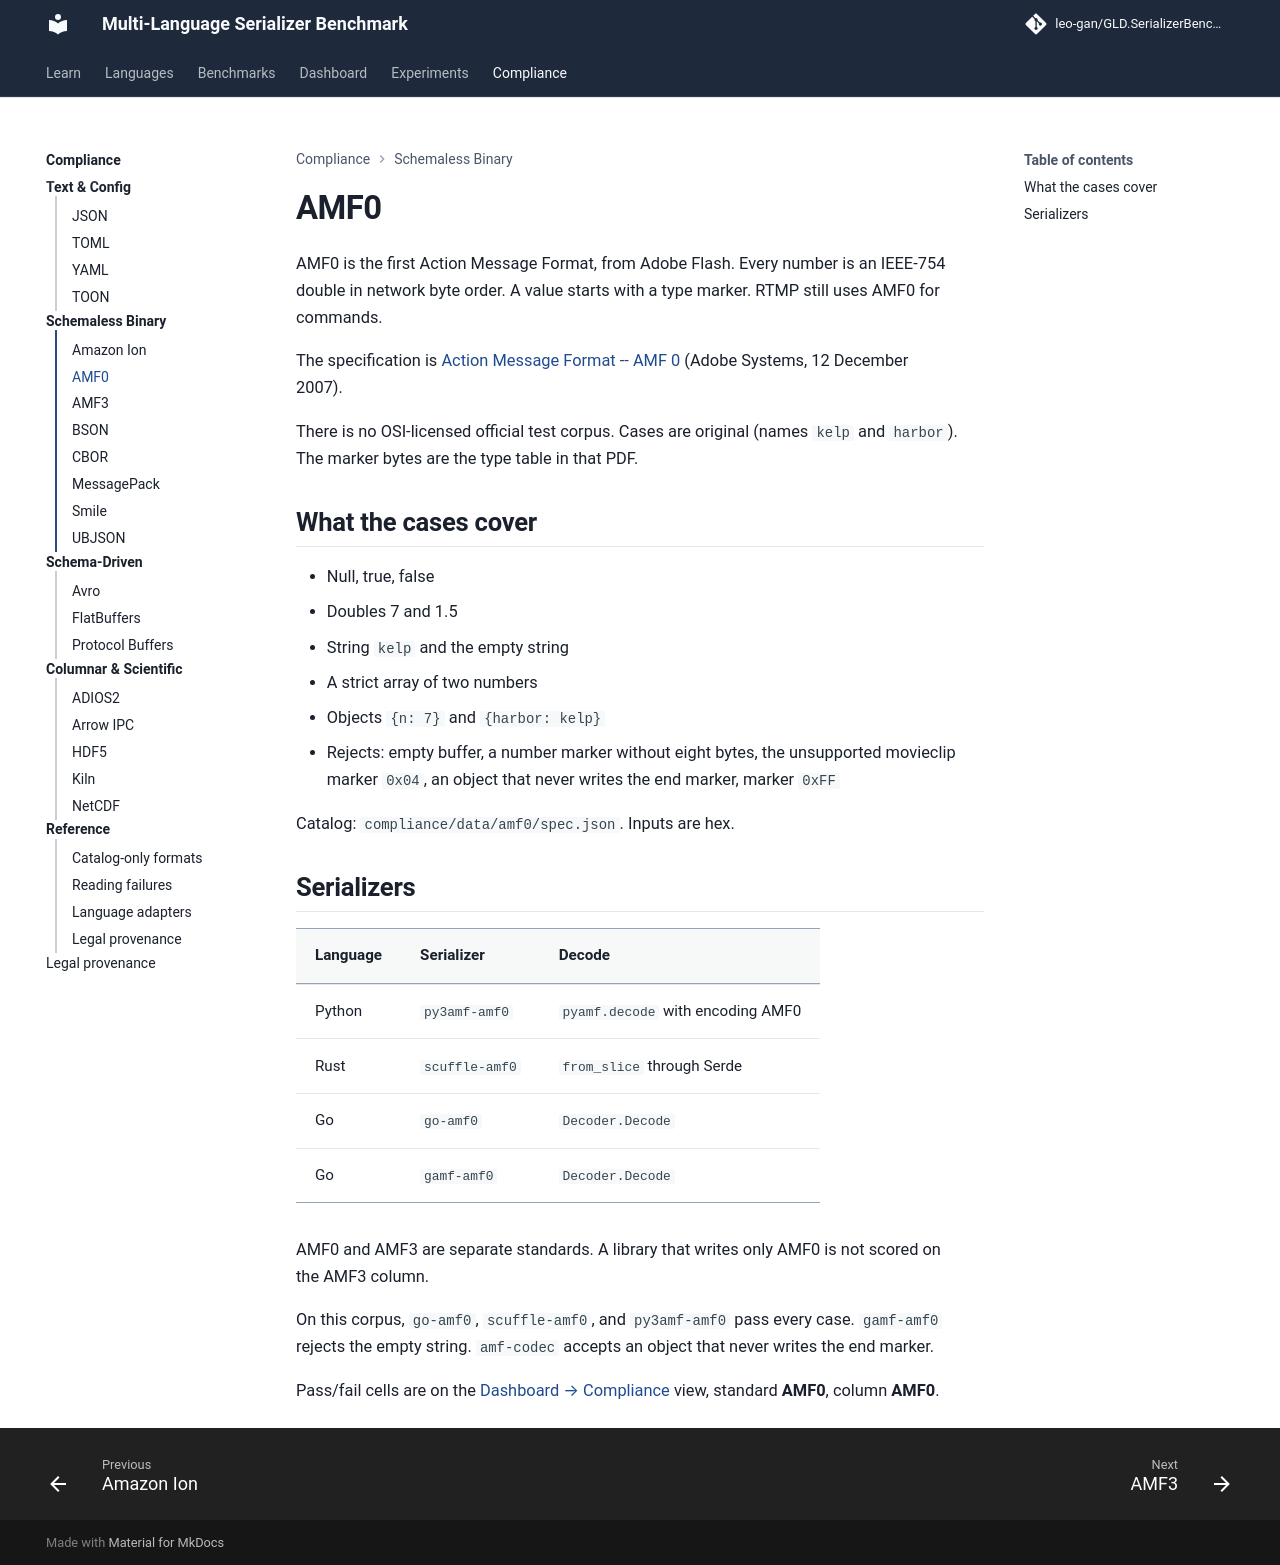

repository: leo-gan/GLD.SerializerBenchmark · page: compliance/amf0/index.html · generator: mkdocs

# AMF0

AMF0 is the first Action Message Format, from Adobe Flash. Every number is an IEEE-754 double in network byte order. A value starts with a type marker. RTMP still uses AMF0 for commands.

The specification is [Action Message Format -- AMF 0](https://download.macromedia.com/pub/labs/amf/amf0_spec_121207.pdf) (Adobe Systems, 12 December 2007).

There is no OSI-licensed official test corpus. Cases are original (names `kelp` and `harbor`). The marker bytes are the type table in that PDF.

## What the cases cover

- Null, true, false
- Doubles 7 and 1.5
- String `kelp` and the empty string
- A strict array of two numbers
- Objects `{n: 7}` and `{harbor: kelp}`
- Rejects: empty buffer, a number marker without eight bytes, the unsupported movieclip marker `0x04`, an object that never writes the end marker, marker `0xFF`

Catalog: `compliance/data/amf0/spec.json`. Inputs are hex.

## Serializers

| Language | Serializer | Decode |
|----------|------------|--------|
| Python | `py3amf-amf0` | `pyamf.decode` with encoding AMF0 |
| Rust | `scuffle-amf0` | `from_slice` through Serde |
| Go | `go-amf0` | `Decoder.Decode` |
| Go | `gamf-amf0` | `Decoder.Decode` |

AMF0 and AMF3 are separate standards. A library that writes only AMF0 is not scored on the AMF3 column.

On this corpus, `go-amf0`, `scuffle-amf0`, and `py3amf-amf0` pass every case. `gamf-amf0` rejects the empty string. `amf-codec` accepts an object that never writes the end marker.

Pass/fail cells are on the [Dashboard → Compliance](../dashboard/index.html#compliance/python/py3amf-amf0/amf0) view, standard **AMF0**, column **AMF0**.
